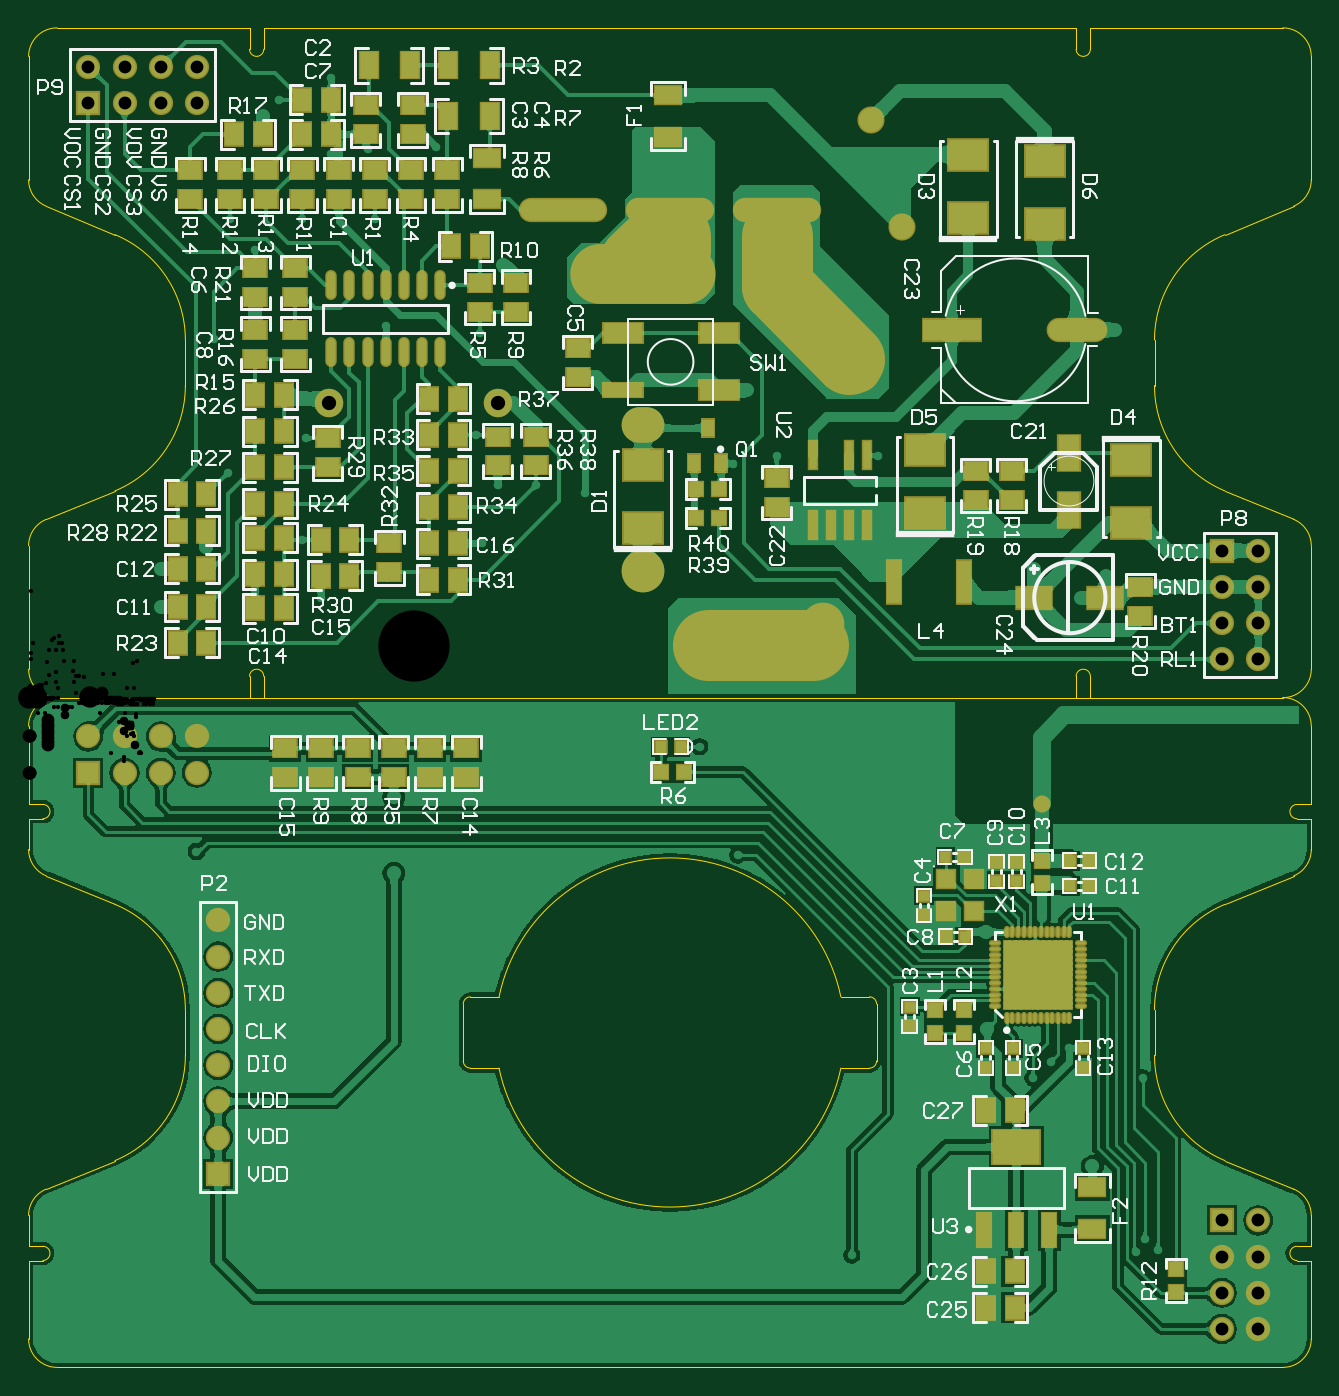
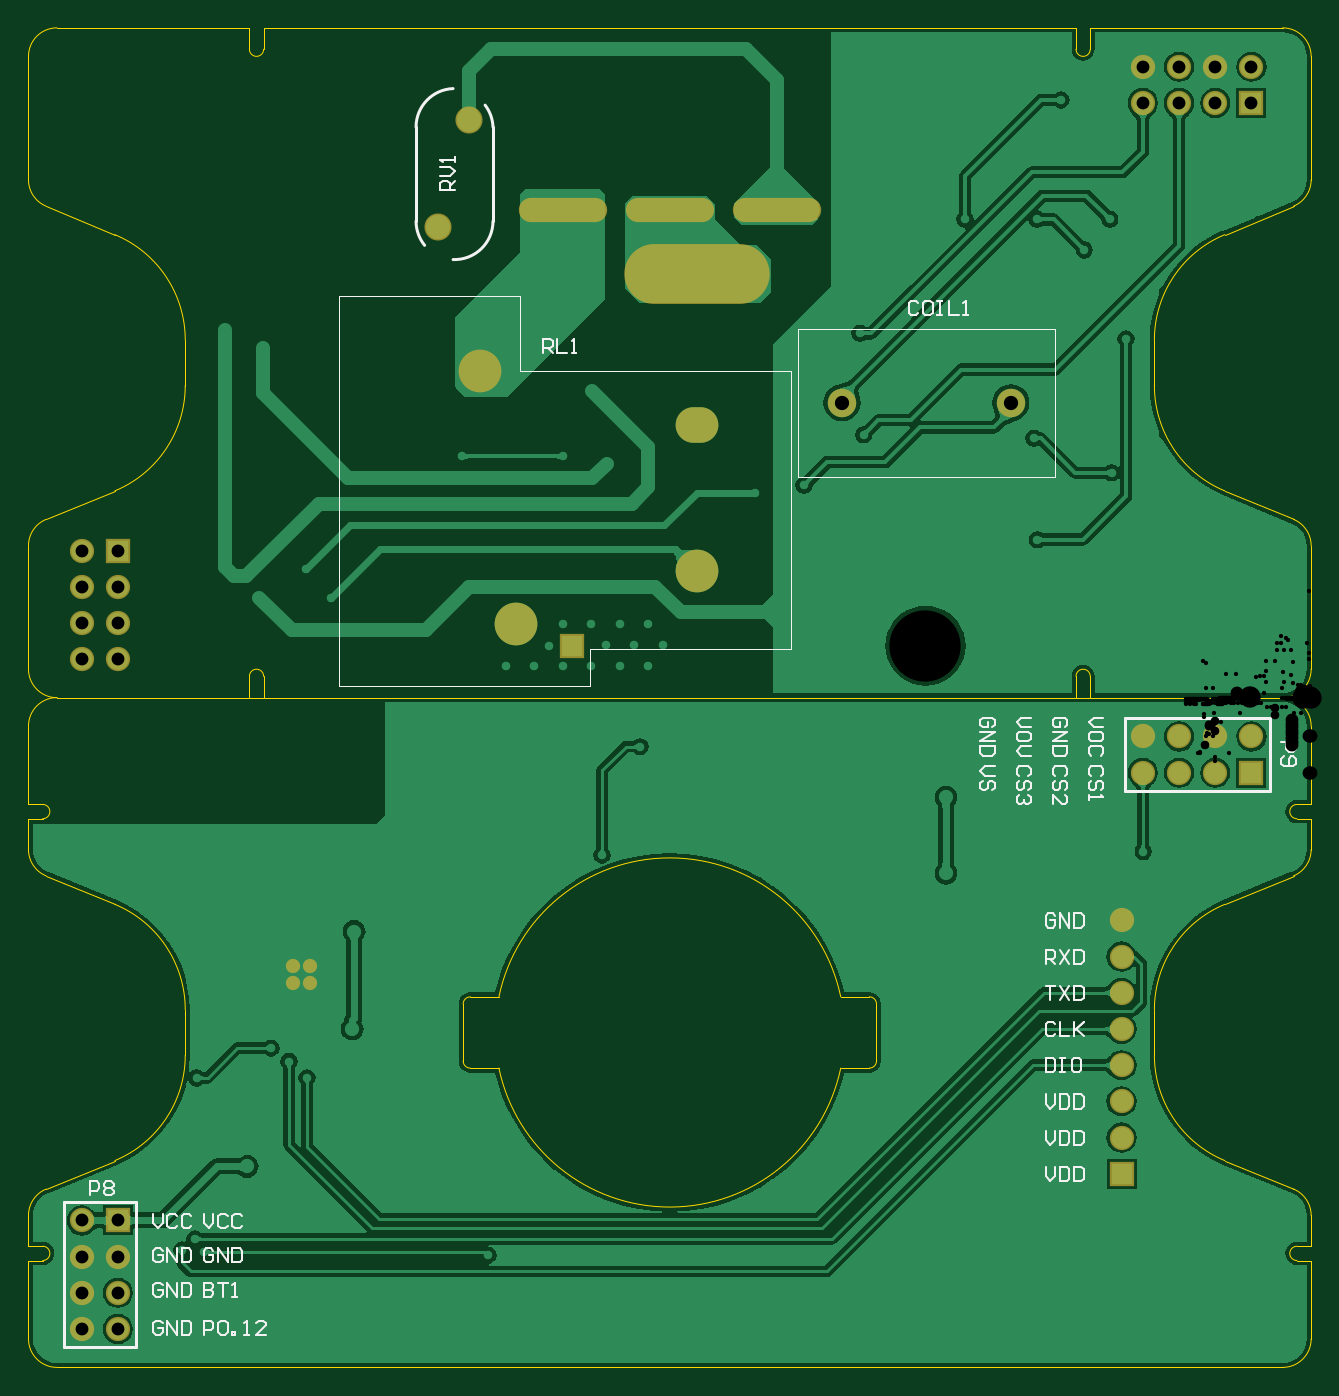
Circuit board: 10 layer files. Board 90.0 x 94.0 mm.
- drill: PCB3-RoundHoles.TXT (4745 bytes)
- drill: PCB3-SlotHoles.TXT (263 bytes)
- bottom_copper: PCB3.GBL (67602 bytes)
- bottom_silk: PCB3.GBO (10733 bytes)
- bottom_mask: PCB3.GBS (1577 bytes)
- outline: PCB3.GKO (3706 bytes)
- top_copper: PCB3.GTL (194865 bytes)
- top_silk: PCB3.GTO (57646 bytes)
- paste: PCB3.GTP (6214 bytes)
- top_mask: PCB3.GTS (7913 bytes)

=== drill: PCB3-RoundHoles.TXT ===
M48
;Layer_Color=9474304
;FILE_FORMAT=4:4
METRIC,LZ
;TYPE=PLATED
T1F00S00C0.3000
T2F00S00C0.3300
T3F00S00C0.6000
T5F00S00C0.9000
T6F00S00C1.0000
T7F00S00C1.0668
T8F00S00C1.5000
T10F00S00C5.0000
%
T01
X0054127Y-003899
X0057753Y-0039116
X0056127Y-003499
X0054627
Y-003349
X0056127
X0059627
X0061127
Y-003499
X0059627
X0064627Y-003449
Y-003299
X0066127
Y-003449
X0067627Y-003699
X0070627Y-003549
Y-003399
X0073127Y-003249
Y-003549
Y-004149
X0074627
Y-004299
X0073127
Y-004449
X0074627
Y-004599
X0073127
X0071627Y-004449
Y-004299
X0076127
Y-004449
X0080627Y-004299
X0082127
Y-004049
Y-003899
X0081627Y-003799
Y-003499
Y-003299
X0085127Y-003499
X0087627
Y-003799
Y-004049
X0085127
Y-004299
X0087627
X0085127Y-003799
X0079216Y-0038735
X0077692Y-0038862
X0078327Y-0037973
X0067151Y-0041529
X0065627Y-004149
Y-004299
Y-004449
Y-004599
X0064127
X0062627
Y-004449
Y-004299
X0064127
Y-004449
Y-004149
X0067151Y-0044323
X0051627Y-003899
X0048627
X0045627
X0043127
X0040127
X0037627
X0035127
X0011779Y-0010795
X0009306Y0006387
X0020482Y0007022
X0020627Y-000199
X0018127
X0016627Y-000249
X0015127
X0013627
Y-000499
X0015127
X0016627
Y-000649
X0015127
X0013627
X0018002Y-0006731
X0020542
X0028162
X0030702
X0043627Y-000699
X0045127
X0047127
X0048627
X0050627
X0052127Y-000549
Y-000399
Y-000249
X0050627
X0049127
Y-000099
X0050627
X0052127
X00525Y00022
X00505
X00485
X00465
X00455Y00037
X00475
X00495
X00485Y00052
X00505
X00525
X00465
X0047127Y-000099
X0045127
X0043627
X0047085Y-0003429
X0049752Y-0011049
X0053627Y-000699
X0055127
Y-000849
X0056627
Y-000999
X0058127
Y-001149
X0059627Y-001099
Y-001249
X0061127
Y-001099
Y-000949
Y-000799
Y-000649
X0059627
Y-000799
Y-000949
X0058127Y-000849
Y-000699
X0056627
Y-000549
X0055127
X0053627
Y-000399
Y-000249
Y-000099
X0055127
Y-000249
Y-000399
X0056627
Y-000249
Y-000099
X0058127
Y-000249
Y-000399
Y-000549
X0059627Y-000499
Y-000349
X0061127
Y-000499
X0062627
X0064127
Y-000649
Y-000799
X0062627
Y-000649
Y-000349
X0064127
Y-000199
Y-000099
X0062627
Y-000199
X0061127
Y-000099
X0059627
Y-000199
X00565Y00022
X00545
X00535Y0003593
X0068742Y0007022
X0073822
X0073127Y-000949
X0074627
X0076127
X0077627
X0079127
X0080627
X0082127
X0083627
X0085127
X0086627
X0088127
Y-001099
X0086627
Y-001249
X0085127
Y-001099
X0083627
X0082127
X0080627
X0079127
Y-001249
X0080627
X0082127
X0083627
X0082127Y-001399
X0080627
X0079127
Y-001549
X0080627
X0078627Y-001749
Y-001949
X00782Y-002667
X0074009Y-0026797
X0073127Y-002799
Y-002949
Y-003099
X0072993Y-0024598
X0071723Y-0025527
X0070453Y-002667
X0069056Y-0026924
X0066127Y-002699
X0064627
X0063127
X0061627
Y-002549
X0063127
X0064627
X0066127
Y-002849
X0064627
X0063127
X0061627
Y-002999
X0063127
X0064627
X0066127
X0060627Y-003099
X0061127Y-003199
X0059627
X0056127
X0057627Y-002999
Y-002849
X0059127
Y-002699
X0057627
X0061817Y-002413
Y-001524
X0061127Y-001399
X0062627Y-001249
Y-001099
Y-000949
X0064627
X0066127
X0067627
X0067913Y-0010668
X006931
X0069127Y-000949
X0066516Y-001143
X0063468Y-0016764
X0072127Y-001449
X0075279Y-0013208
Y-0011303
X0077627Y-001099
Y-001249
X0070127Y-002349
X007052Y0009054
X00756Y0008546
X0076235Y0025818
X0073568Y0024548
X0059Y00252
Y00267
X0057
Y00252
X0055
Y00267
X00535
Y00252
X0055Y00237
X00565Y00222
Y00292
X0055Y00297
Y00282
X00535
Y00297
Y00312
X0055
Y00327
X00535
X0059598Y0016928
X0052486
X0049438Y001642
X0050454Y00215
X0052Y00267
Y00282
X00505
Y00297
X0052
Y00312
X00505
Y00327
X0052
X00465
X0045
X00435
X0042
X0033309Y003039
X0031658Y0025564
X0025054Y0026072
X0024292Y0033565
X0019212
X0014132
X001591Y0031406
Y0026961
X0012989Y0025183
X0014005Y0015785
X0019466Y0018198
X0019212Y0011086
X001591Y00074665
X0031785Y0010832
X0032928Y0014896
X0035595
X0039024Y0014388
X0031404Y0018452
X002861Y0038645
X0023784Y0038518
X0021244Y0038137
Y0043471
X0017561Y0041947
X0016418Y0040804
X0012481Y0010578
X0009306Y0009054
T02
X0069034Y-0021231
X0070234
Y-0020031
X0069034
Y-0018831
X0070234
X0071434
X0072634
Y-0017631
X0071434
X0070234
X0069034
X0071434Y-0020031
Y-0021231
X0072634
Y-0020031
T03
X0074644Y-0032893
X0025622Y-0012319
Y-0006985
X0067151Y-0016406
X0070234Y-0018831
X0071434
Y-0020031
X0070234
X0067278Y-0023241
T05
X00837301Y-00442999
Y-00417599
Y-00392199
Y-00366799
X00862701
Y-00392199
Y-00417599
Y-00442999
X0013303Y-0033401
X001181Y-00052601
X000927
X000673
X000419
Y-00027201
X000673
X000927
X001181
X0013303Y-0015621
Y-0018161
Y-0020701
Y-0023241
Y-0025781
Y-0028321
Y-0030861
X0051851Y0003593
X00837301Y00026899
Y00052299
X00862701
Y00026899
Y00077699
Y00103099
X00837301
Y00077699
X00118095Y00417294
X00092695
X00067295
X00041895
Y00442693
X00067295
X00092695
X00118095
T06
X00210752Y00206983
X00329252
T07
X006129Y003305
X005909Y004055
T08
X005576Y00052
X00583Y00229
X0043098Y00191
X00431Y00089
T10
X00270606Y00036438
M30

=== drill: PCB3-SlotHoles.TXT ===
M48
;Layer_Color=9474304
;FILE_FORMAT=4:4
METRIC,LZ
;TYPE=PLATED
T4F00S00C0.6000
T9F00S00C3.0000
%
G90
G05
T04
G00X00395Y00342
M15
G01X00355
M16
G00X0047Y00342
M15
G01X0043
M16
G00X00545Y00342
M15
G01X00505
M16
T09
G00X0041088Y0029755
M15
G01X0045088
M16
M17
M30

=== bottom_copper: PCB3.GBL (67602 bytes, source omitted) ===
=== bottom_silk: PCB3.GBO (10733 bytes, source omitted) ===
=== bottom_mask: PCB3.GBS ===
G04 Layer_Color=16711935*
%FSLAX44Y44*%
%MOMM*%
G71*
G01*
G75*
%ADD49C,3.0000*%
%ADD53C,2.0000*%
%ADD54C,3.0000*%
%ADD55O,3.0000X2.5000*%
%ADD57C,1.0000*%
%ADD94O,10.2032X4.2032*%
%ADD95R,1.7032X1.7032*%
%ADD96C,1.9032*%
%ADD97C,1.7032*%
%ADD98R,1.7032X1.7032*%
%ADD99O,6.2032X1.7032*%
D49*
X270606Y36438D02*
D03*
D53*
X210752Y206983D02*
D03*
X329252D02*
D03*
D54*
X583000Y229000D02*
D03*
X557600Y52000D02*
D03*
X431000Y89000D02*
D03*
D55*
X430980Y191000D02*
D03*
D57*
X702340Y-188310D02*
D03*
X714340D02*
D03*
X702340Y-200310D02*
D03*
X714340D02*
D03*
D94*
X430880Y297550D02*
D03*
D95*
X518510Y35930D02*
D03*
X41895Y417294D02*
D03*
X41900Y-52601D02*
D03*
D96*
X590900Y405500D02*
D03*
X612900Y330500D02*
D03*
D97*
X41895Y442693D02*
D03*
X67295Y417294D02*
D03*
Y442693D02*
D03*
X92695Y417294D02*
D03*
Y442693D02*
D03*
X118095Y417294D02*
D03*
Y442693D02*
D03*
X862701Y103099D02*
D03*
X837301Y77699D02*
D03*
X862701D02*
D03*
X837301Y52299D02*
D03*
X862701D02*
D03*
X837301Y26899D02*
D03*
X862701D02*
D03*
X133030Y-156210D02*
D03*
Y-181610D02*
D03*
Y-207010D02*
D03*
Y-232410D02*
D03*
Y-257810D02*
D03*
Y-283210D02*
D03*
Y-308610D02*
D03*
X41900Y-27201D02*
D03*
X67300Y-52601D02*
D03*
Y-27201D02*
D03*
X92700Y-52601D02*
D03*
Y-27201D02*
D03*
X118100Y-52601D02*
D03*
Y-27201D02*
D03*
X862701Y-366799D02*
D03*
X837301Y-392199D02*
D03*
X862701D02*
D03*
X837301Y-417599D02*
D03*
X862701D02*
D03*
X837301Y-442999D02*
D03*
X862701D02*
D03*
D98*
X837301Y103099D02*
D03*
X133030Y-334010D02*
D03*
X837301Y-366799D02*
D03*
D99*
X525000Y342000D02*
D03*
X450000D02*
D03*
X375000D02*
D03*
M02*

=== outline: PCB3.GKO ===
G04 Layer_Color=16711935*
%FSLAX44Y44*%
%MOMM*%
G71*
G01*
G75*
%ADD100C,0.0127*%
D100*
X110000Y250982D02*
G03*
X60615Y324893I-80000J0D01*
G01*
Y145107D02*
G03*
X110000Y219018I-30615J73910D01*
G01*
X165000Y15000D02*
G03*
X155000Y15000I-5000J0D01*
G01*
X745000D02*
G03*
X735000Y15000I-5000J0D01*
G01*
X790000Y219018D02*
G03*
X839386Y145107I80000J0D01*
G01*
Y324893D02*
G03*
X790000Y250982I30615J-73910D01*
G01*
X735000Y455000D02*
G03*
X745000Y455000I5000J0D01*
G01*
X155000D02*
G03*
X165000Y455000I5000J0D01*
G01*
X900001Y106636D02*
G03*
X887654Y125114I-20000J0D01*
G01*
Y344886D02*
G03*
X900001Y363364I-7654J18478D01*
G01*
Y450000D02*
G03*
X880001Y470000I-20000J0D01*
G01*
X20000D02*
G03*
X0Y450000I0J-20000D01*
G01*
Y363364D02*
G03*
X12346Y344886I20000J0D01*
G01*
Y125114D02*
G03*
X0Y106636I7654J-18478D01*
G01*
Y20000D02*
G03*
X20000Y0I20000J0D01*
G01*
X880001D02*
G03*
X900001Y20000I0J20000D01*
G01*
X12346Y344886D02*
X60615Y324893D01*
X110000Y219018D02*
Y250982D01*
X12346Y125114D02*
X60615Y145107D01*
X0Y20000D02*
Y106636D01*
X20000Y0D02*
X155000D01*
Y15000D01*
X165000Y0D02*
Y15000D01*
Y0D02*
X735000D01*
Y15000D01*
X745000Y0D02*
Y15000D01*
Y0D02*
X880001D01*
X900001Y20000D02*
Y106636D01*
X839386Y145107D02*
X887654Y125114D01*
X790000Y219018D02*
Y250982D01*
X839386Y324893D02*
X887654Y344886D01*
X900001Y363364D02*
Y450000D01*
X745000Y470000D02*
X880001D01*
X745000Y455000D02*
Y470000D01*
X735000Y455000D02*
Y470000D01*
X165000D02*
X735000D01*
X165000Y455000D02*
Y470000D01*
X155000Y455000D02*
Y470000D01*
X20000D02*
X155000D01*
X0Y363364D02*
Y450000D01*
Y-449900D02*
G03*
X20000Y-469900I20000J0D01*
G01*
X10000Y-394900D02*
G03*
X10000Y-384900I0J5000D01*
G01*
X12346Y-344786D02*
G03*
X0Y-363264I7654J-18478D01*
G01*
X20000Y100D02*
G03*
X0Y-19900I0J-20000D01*
G01*
X60615Y-324793D02*
G03*
X110000Y-250882I-30615J73910D01*
G01*
Y-218918D02*
G03*
X60615Y-145007I-80000J0D01*
G01*
X0Y-106536D02*
G03*
X12346Y-125014I20000J0D01*
G01*
X10000Y-84900D02*
G03*
X10000Y-74900I0J5000D01*
G01*
X839386Y-145007D02*
G03*
X790000Y-218918I30615J-73910D01*
G01*
Y-250882D02*
G03*
X839386Y-324793I80000J0D01*
G01*
X900001Y-19900D02*
G03*
X880001Y100I-20000J0D01*
G01*
X890001Y-74900D02*
G03*
X890001Y-84900I0J-5000D01*
G01*
X887654Y-125014D02*
G03*
X900001Y-106536I-7654J18478D01*
G01*
Y-363264D02*
G03*
X887654Y-344786I-20000J0D01*
G01*
X890001Y-384900D02*
G03*
X890001Y-394900I0J-5000D01*
G01*
X880001Y-469900D02*
G03*
X900001Y-449900I-0J20000D01*
G01*
X310000Y-209900D02*
G03*
X305000Y-214900I0J-5000D01*
G01*
X569922Y-209900D02*
G03*
X330078Y-209900I-119922J-25000D01*
G01*
X595000Y-214900D02*
G03*
X590000Y-209900I-5000J0D01*
G01*
Y-259900D02*
G03*
X595000Y-254900I0J5000D01*
G01*
X330078Y-259900D02*
G03*
X569922Y-259900I119922J25000D01*
G01*
X305000Y-254900D02*
G03*
X310000Y-259900I5000J0D01*
G01*
X0Y-449900D02*
Y-394900D01*
X10000D01*
X0Y-384900D02*
X10000D01*
X0D02*
Y-363264D01*
X12346Y-344786D02*
X60615Y-324793D01*
X0Y-74900D02*
Y-19900D01*
X20000Y100D02*
X880001D01*
X110000Y-250882D02*
Y-218918D01*
X12346Y-125014D02*
X60615Y-145007D01*
X0Y-106536D02*
Y-84900D01*
X10000D01*
X0Y-74900D02*
X10000D01*
X839386Y-145007D02*
X887654Y-125014D01*
X790000Y-250882D02*
Y-218918D01*
X839386Y-324793D02*
X887654Y-344786D01*
X900001Y-74900D02*
Y-19900D01*
X890001Y-74900D02*
X900001D01*
X890001Y-84900D02*
X900001D01*
Y-106536D02*
Y-84900D01*
Y-384900D02*
Y-363264D01*
X890001Y-384900D02*
X900001D01*
X890001Y-394900D02*
X900001D01*
Y-449900D02*
Y-394900D01*
X20000Y-469900D02*
X880001D01*
X595000Y-254900D02*
Y-214900D01*
X305000Y-254900D02*
Y-214900D01*
X310000Y-209900D02*
X330078D01*
X569922D02*
X590000D01*
X595000Y-254900D02*
Y-214900D01*
X569922Y-259900D02*
X590000D01*
X310000D02*
X330078Y-259900D01*
M02*

=== top_copper: PCB3.GTL (194865 bytes, source omitted) ===
=== top_silk: PCB3.GTO (57646 bytes, source omitted) ===
=== paste: PCB3.GTP (6214 bytes, source omitted) ===
=== top_mask: PCB3.GTS (7913 bytes, source omitted) ===
